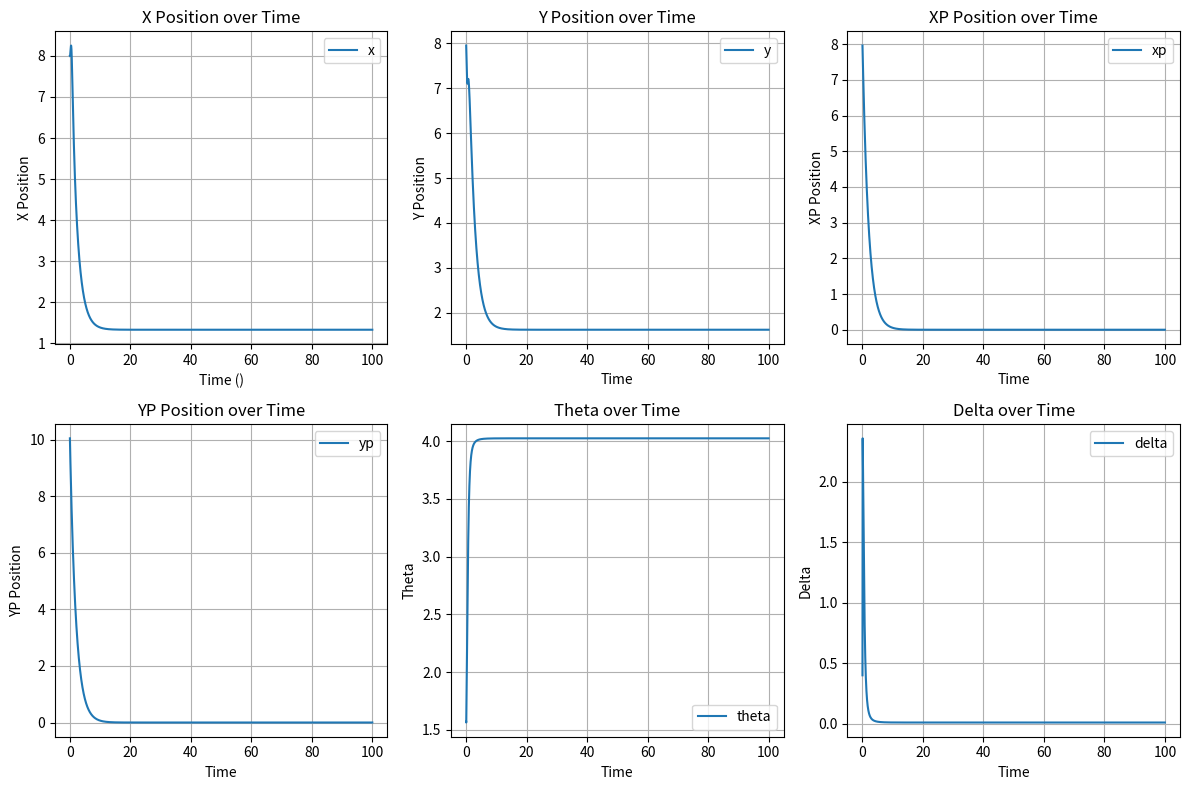

Recreate this plot in Python.
import numpy as np
import matplotlib.pyplot as plt

x0 = np.array([[8],[8],[np.pi/2],[0]]) # state vector (x, y, theta, delta)
u = np.array([[0],[0]]) # control input (v, omega)
sd = np.array([[0],[0]]) # target position
L = 0.1 # point distance
l = 2 # vehicle length
alpha = 0.1 # gain

# Simulation parameter
dt = 0.1
T = 1000
arrow_length = 0.1
num_steps = int(T / dt)

def dynamic(x0, u, dt):
    v = u[0][0]
    omega = u[1][0]
    x, y, theta, delta = x0[0][0], x0[1][0], x0[2][0], x0[3][0]
    x = x + v*np.cos(delta)*np.cos(theta) * dt
    y = y + v*np.cos(delta)*np.sin(theta) * dt
    theta = theta + v/l*np.sin(delta) * dt
    delta = delta + omega * dt
    x0 = np.array([[x],
                   [y],
                   [theta],
                   [delta]])
    return x0

def S(x,y,theta,delta):
    xp = x + l*np.cos(theta) + L*np.cos(delta+theta)
    yp = y + l*np.sin(theta) + L*np.sin(delta+theta)
    s = np.array([[xp],
                  [yp]])
    return s-sd[:2]

def g(theta,delta):
    return np.array([[np.cos(delta+theta)-L/l*np.sin(delta)*np.sin(delta+theta), -L*np.sin(delta+theta)],
                   [np.sin(delta+theta)+L/l*np.sin(delta)*np.cos(delta+theta), L*np.cos(delta+theta)]])

# def ds(v,omega,theta,delta):
#     gs = g(theta, delta)
#     u = np.array([[v],
#                   [omega]])
#     dot_s = gs @ u
#     return dot_s

# def Vs(s, sd):
#     return np.linalg.norm(s - sd)

# def dVs(v,omega,theta,delta,xp,yp):
#     dot_s = ds(v,omega,theta,delta)
#     dv = np.array([[2*xp],
#                    [2*yp]])
#     dot_vs = dv.T @ dot_s
#     return dot_vs

# Initialize lists to store the trajectory
x_trajectory = []
y_trajectory = []
xp_trajectory = []
yp_trajectory = []
theta_trajectory = []
delta_trajectory = []

for _ in range (num_steps):
    x, y, theta, delta = x0[0][0], x0[1][0], x0[2][0], x0[3][0]
    u_star = -alpha/2 * np.linalg.pinv(g(theta, delta)) @ S(x,y,theta,delta)
    x0 = dynamic(x0, u_star, dt)
    x, y, theta, delta = x0[0][0], x0[1][0], x0[2][0], x0[3][0]
    s = S(x,y,theta,delta)
    # Store the new coordinates
    x_trajectory.append(x)
    y_trajectory.append(y)
    xp_trajectory.append(s[0][0])
    yp_trajectory.append(s[1][0])
    theta_trajectory.append(theta)
    delta_trajectory.append(delta)

time = np.linspace(0, T*dt, num_steps)

plt.figure(figsize=(12, 8))

plt.subplot(2, 3, 1)
plt.plot(time, x_trajectory, label='x')
plt.xlabel('Time ()')
plt.ylabel('X Position')
plt.title('X Position over Time')
plt.legend()
plt.grid(True)

plt.subplot(2, 3, 2)
plt.plot(time, y_trajectory, label='y')
plt.xlabel('Time')
plt.ylabel('Y Position')
plt.title('Y Position over Time')
plt.legend()
plt.grid(True)

plt.subplot(2, 3, 3)
plt.plot(time, xp_trajectory, label='xp')
plt.xlabel('Time')
plt.ylabel('XP Position')
plt.title('XP Position over Time')
plt.legend()
plt.grid(True)

plt.subplot(2, 3, 4)
plt.plot(time, yp_trajectory, label='yp')
plt.xlabel('Time')
plt.ylabel('YP Position')
plt.title('YP Position over Time')
plt.legend()
plt.grid(True)

plt.subplot(2, 3, 5)
plt.plot(time, theta_trajectory, label='theta')
plt.xlabel('Time')
plt.ylabel('Theta')
plt.title('Theta over Time')
plt.legend()
plt.grid(True)

plt.subplot(2, 3, 6)
plt.plot(time, delta_trajectory, label='delta')
plt.xlabel('Time')
plt.ylabel('Delta')
plt.title('Delta over Time')
plt.legend()
plt.grid(True)

plt.tight_layout()
plt.savefig('script\\assignment\\assignment_4_picture\\state_trajectory.png')
plt.show()
